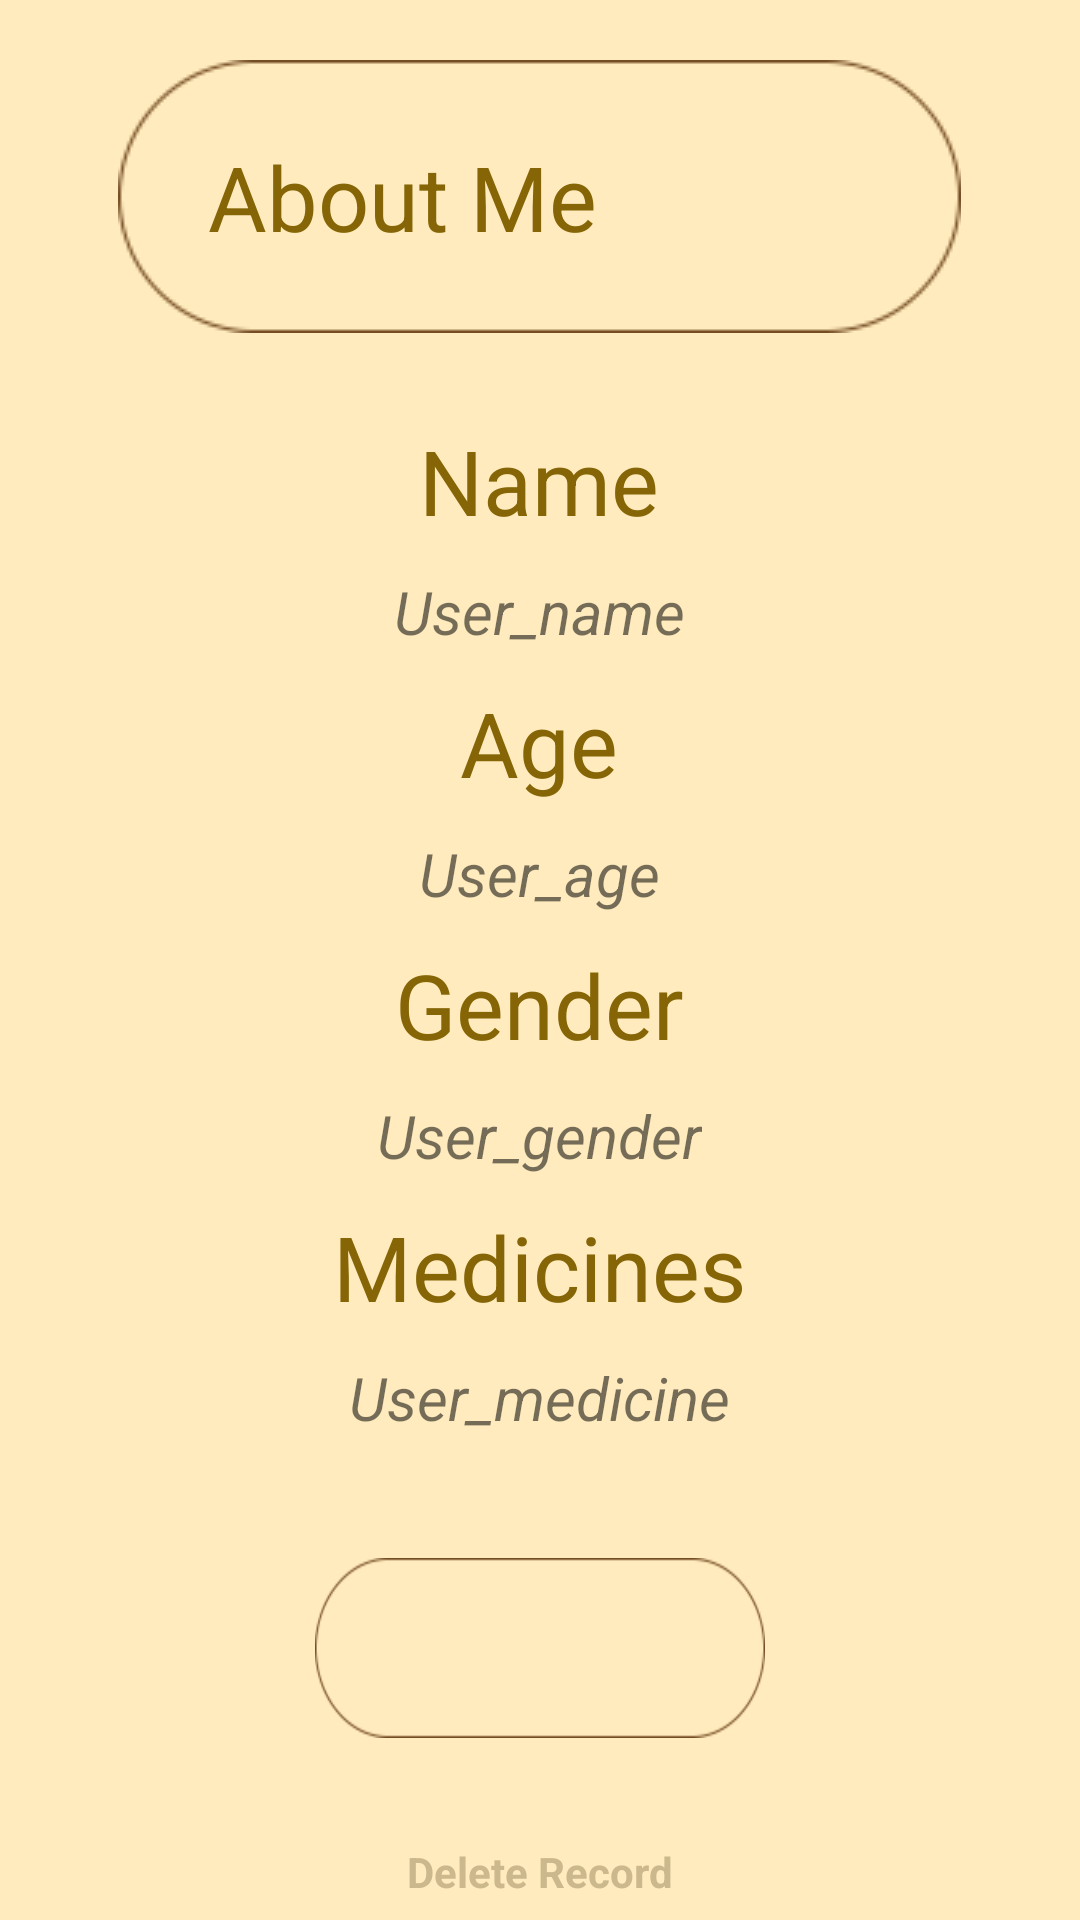

Android layout source for this screen:
<!-- AndroidManifest.xml: application theme AppTheme -->
<!-- res/layout/about_user.xml -->
<?xml version="1.0" encoding="utf-8"?>
<RelativeLayout xmlns:android="http://schemas.android.com/apk/res/android"
    android:layout_width="match_parent"
    android:layout_height="match_parent"
    xmlns:app="http://schemas.android.com/apk/res-auto">

    <LinearLayout
        android:id="@+id/editor"
        android:layout_width="wrap_content"
        android:layout_height="wrap_content"
        android:layout_centerHorizontal="true"
        android:layout_marginTop="20dp"
        android:background="@drawable/btn_layout"
        android:orientation="horizontal">

        <ImageView
            android:id="@+id/add_img"
            android:layout_width="wrap_content"
            android:layout_height="wrap_content"
            android:layout_marginStart="20dp"
            android:layout_marginTop="15dp"
            app:srcCompat="@drawable/ic_face_black_48dp" />

        <TextView
            android:id="@+id/reminder_operation"
            android:layout_width="wrap_content"
            android:layout_height="wrap_content"
            android:layout_marginStart="10dp"
            android:layout_gravity="center"
            android:textColor="@color/colorAccent"
            android:textSize="30sp"
            android:text="@string/about_user"/>

    </LinearLayout>

    <LinearLayout
        android:id="@+id/user_info"
        android:layout_width="wrap_content"
        android:layout_height="wrap_content"
        android:orientation="vertical"
        android:layout_centerHorizontal="true"
        android:layout_marginTop="130dp"
        android:layout_alignBaseline="@id/editor">

        <TextView
            android:id="@+id/name"
            android:layout_width="wrap_content"
            android:layout_height="wrap_content"
            android:layout_marginTop="10dp"
            android:layout_gravity="center"
            android:textSize="30sp"
            android:textColor="@color/colorAccent"
            android:text="Name" />

        <TextView
            android:id="@+id/uname"
            android:layout_width="wrap_content"
            android:layout_height="wrap_content"
            android:layout_marginTop="10dp"
            android:layout_gravity="center"
            android:textStyle="italic"
            android:textSize="20sp"
            android:text="User_name" />

        <TextView
            android:id="@+id/age"
            android:layout_width="wrap_content"
            android:layout_height="wrap_content"
            android:layout_marginTop="10dp"
            android:layout_gravity="center"
            android:textSize="30sp"
            android:textColor="@color/colorAccent"
            android:text="Age" />

        <TextView
            android:id="@+id/uage"
            android:layout_width="wrap_content"
            android:layout_height="wrap_content"
            android:layout_marginTop="10dp"
            android:layout_gravity="center"
            android:textStyle="italic"
            android:textSize="20sp"
            android:text="User_age" />

        <TextView
            android:id="@+id/gender"
            android:layout_width="wrap_content"
            android:layout_height="wrap_content"
            android:layout_marginTop="10dp"
            android:layout_gravity="center"
            android:textSize="30sp"
            android:textColor="@color/colorAccent"
            android:text="Gender" />

        <TextView
            android:id="@+id/ugender"
            android:layout_width="wrap_content"
            android:layout_height="wrap_content"
            android:layout_marginTop="10dp"
            android:layout_gravity="center"
            android:textStyle="italic"
            android:textSize="20sp"
            android:text="User_gender" />

        <TextView
            android:id="@+id/medicine"
            android:layout_width="wrap_content"
            android:layout_height="wrap_content"
            android:layout_marginTop="10dp"
            android:layout_gravity="center"
            android:textSize="30sp"
            android:textColor="@color/colorAccent"
            android:text="Medicines" />

        <TextView
            android:id="@+id/umedicine"
            android:layout_width="wrap_content"
            android:layout_height="wrap_content"
            android:layout_marginTop="10dp"
            android:layout_gravity="center"
            android:textStyle="italic"
            android:textSize="20sp"
            android:text="User_medicine" />


    </LinearLayout>

    <LinearLayout
        android:id="@+id/save_btn_layout"
        android:layout_width="wrap_content"
        android:layout_height="wrap_content"
        android:layout_centerHorizontal="true"
        android:layout_below="@id/user_info"
        android:gravity="center"
        android:orientation="vertical"
        android:layout_marginTop="40dp">

        <Button
            android:id="@+id/uedit_btn"
            android:layout_width="150dp"
            android:layout_height="60dp"
            android:gravity="center"
            android:background="@drawable/btn_layout"
            android:textColor="@color/colorAccent"
            android:textStyle="italic|bold" />

        <TextView
            android:id="@+id/delete_urecord"
            android:layout_width="wrap_content"
            android:layout_height="wrap_content"
            android:layout_below="@+id/save_btn_layout"
            android:layout_centerHorizontal="true"
            android:layout_marginTop="35dp"
            android:textColor="@color/colorPrimaryDark"
            android:textStyle="bold"
            android:text="Delete Record" />
    </LinearLayout>

</RelativeLayout>
<!-- resources referenced by this layout -->
<resources>
  <color name="colorAccent">#856506</color>
  <color name="colorPrimaryDark">#cbb98d</color>
  <!-- drawable btn_layout: png bitmap (drawable, 2595 bytes) -->
  <string name="about_user">About Me</string>
  <style name="AppTheme" parent="Theme.AppCompat.Light.NoActionBar">
          
          <item name="colorPrimary">@color/colorPrimary</item>
          <item name="colorPrimaryDark">@color/colorPrimaryDark</item>
          <item name="colorAccent">@color/colorAccent</item>
          <item name="android:colorBackground">@color/background_material_light</item>
          <item name="android:statusBarColor">@color/colorAccent</item>
          <item name="android:navigationBarColor">@color/colorAccent</item>
          <item name="android:colorForeground">@android:color/black</item>
      </style>
  <color name="colorPrimary">#ffebbd</color>
  <color name="background_material_light">#ffebbd</color>
</resources>
